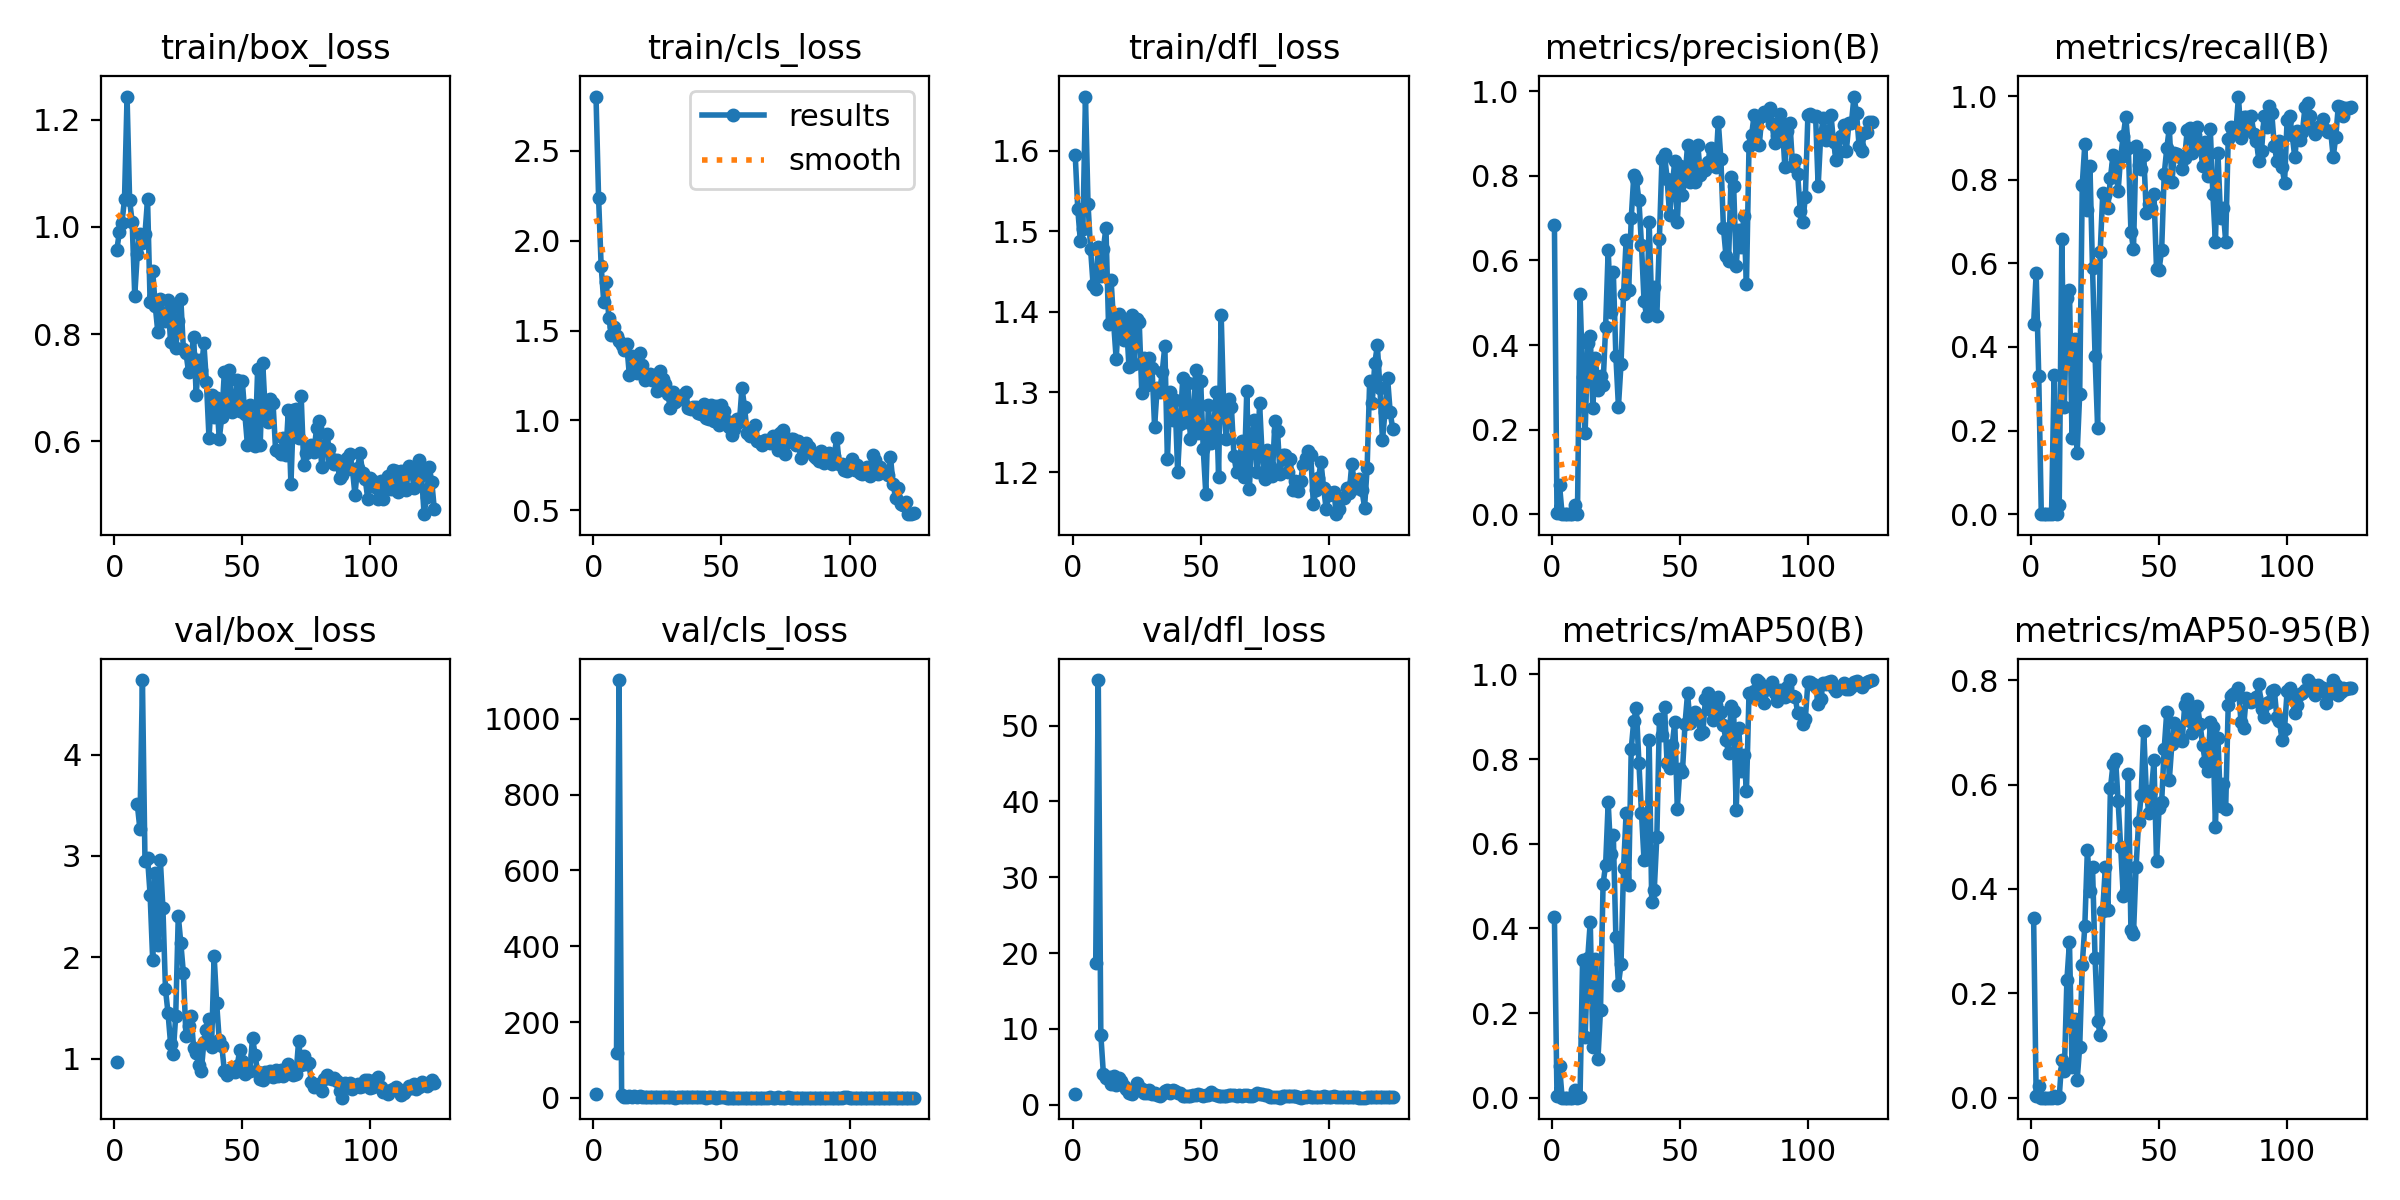

Source data for this figure (header and first rows):
epoch, time, train/box_loss, train/cls_loss, train/dfl_loss, metrics/precision(B), metrics/recall(B), metrics/mAP50(B), metrics/mAP50-95(B), val/box_loss, val/cls_loss, val/dfl_loss, lr/pg0, lr/pg1, lr/pg2
1, 4.255, 0.9569, 2.803, 1.595, 0.6843, 0.4546, 0.4272, 0.3439, 0.9694, 9.236, 1.429, 0.00015, 0.00015, 0.00015
2, 9.134, 0.9905, 2.239, 1.527, 0.00301, 0.5773, 0.00362, 0.00299, nan, nan, nan, 0.0003142, 0.0003142, 0.0003142
3, 13.93, 1.008, 1.861, 1.488, 0.06842, 0.3296, 0.07447, 0.02324, nan, nan, nan, 0.0004758, 0.0004758, 0.0004758
4, 18.7, 1.051, 1.661, 1.502, 0, 0, 0, 0, nan, nan, nan, 0.0006347, 0.0006347, 0.0006347
5, 23.46, 1.243, 1.772, 1.667, 0, 0, 0, 0, nan, nan, nan, 0.000791, 0.000791, 0.000791
6, 28.22, 1.05, 1.572, 1.534, 0, 0, 0, 0, nan, nan, nan, 0.0009446, 0.0009446, 0.0009446
7, 32.98, 1.009, 1.474, 1.478, 0, 0, 0, 0, nan, nan, nan, 0.001096, 0.001096, 0.001096
8, 37.76, 0.8719, 1.522, 1.433, 0, 0, 0, 0, nan, nan, nan, 0.001244, 0.001244, 0.001244
9, 42.56, 0.9499, 1.469, 1.428, 0.02225, 0.3341, 0.01721, 0.00359, 3.511, 118.2, 18.65, 0.00139, 0.00139, 0.00139
10, 47.35, 0.9875, 1.441, 1.481, 0, 0, 0, 0, 3.268, 1102, 56, 0.001533, 0.001533, 0.001533
11, 52.11, 0.9697, 1.42, 1.444, 0.5213, 0.02273, 0.00152, 0.00106, 4.736, 7.585, 9.21, 0.001535, 0.001535, 0.001535
12, 56.92, 0.987, 1.392, 1.478, 0.3239, 0.6591, 0.325, 0.07198, 2.949, 2.731, 4.066, 0.001522, 0.001522, 0.001522
13, 61.72, 1.051, 1.424, 1.504, 0.1923, 0.2572, 0.1434, 0.05112, 2.981, 3.252, 3.565, 0.001509, 0.001509, 0.001509
14, 66.54, 0.8597, 1.254, 1.385, 0.4057, 0.5182, 0.3291, 0.2259, 2.618, 5.043, 3.653, 0.001495, 0.001495, 0.001495
15, 71.36, 0.9187, 1.358, 1.44, 0.4207, 0.5364, 0.4158, 0.2982, 1.978, 2.425, 2.681, 0.001482, 0.001482, 0.001482
16, 76.19, 0.8532, 1.27, 1.386, 0.2512, 0.1812, 0.1195, 0.05878, 2.833, 4.322, 3.838, 0.001469, 0.001469, 0.001469
17, 80.99, 0.8047, 1.266, 1.341, 0.3688, 0.4197, 0.3272, 0.15, 2.124, 2.679, 2.577, 0.001456, 0.001456, 0.001456
18, 85.87, 0.8662, 1.373, 1.397, 0.2944, 0.1454, 0.09171, 0.0339, 2.958, 4.683, 3.522, 0.001443, 0.001443, 0.001443
19, 90.68, 0.8347, 1.307, 1.382, 0.3273, 0.2886, 0.2081, 0.09804, 2.489, 2.831, 3.073, 0.001429, 0.001429, 0.001429
20, 95.51, 0.8248, 1.227, 1.364, 0.3062, 0.7886, 0.5044, 0.2548, 1.686, 1.802, 2.527, 0.001416, 0.001416, 0.001416
21, 100.3, 0.8632, 1.244, 1.387, 0.4432, 0.8856, 0.5506, 0.3299, 1.449, 1.412, 2.074, 0.001403, 0.001403, 0.001403
22, 105.2, 0.7847, 1.259, 1.331, 0.6254, 0.7275, 0.6974, 0.4754, 1.147, 1.275, 1.501, 0.00139, 0.00139, 0.00139
23, 110.2, 0.8502, 1.223, 1.395, 0.4772, 0.8318, 0.5761, 0.3952, 1.05, 1.254, 1.463, 0.001377, 0.001377, 0.001377
24, 115, 0.7735, 1.254, 1.335, 0.573, 0.5882, 0.6207, 0.4417, 1.419, 1.742, 1.824, 0.001363, 0.001363, 0.001363
25, 119.9, 0.8243, 1.164, 1.391, 0.3737, 0.3775, 0.3794, 0.2671, 2.41, 2.688, 2.914, 0.00135, 0.00135, 0.00135
26, 124.7, 0.8655, 1.275, 1.387, 0.2545, 0.2068, 0.2673, 0.1471, 2.139, 2.771, 2.381, 0.001337, 0.001337, 0.001337
27, 129.5, 0.7715, 1.231, 1.299, 0.3546, 0.6273, 0.3148, 0.1203, 1.845, 2.748, 2.104, 0.001324, 0.001324, 0.001324
28, 134.3, 0.7653, 1.203, 1.342, 0.5194, 0.768, 0.5414, 0.3587, 1.222, 2.645, 1.558, 0.001311, 0.001311, 0.001311
29, 139.2, 0.7301, 1.149, 1.308, 0.648, 0.7624, 0.6729, 0.4415, 1.319, 1.792, 1.557, 0.001297, 0.001297, 0.001297
30, 144, 0.7594, 1.069, 1.342, 0.5294, 0.7329, 0.5028, 0.3595, 1.423, 2.877, 1.921, 0.001284, 0.001284, 0.001284
31, 148.8, 0.7953, 1.156, 1.33, 0.6997, 0.8045, 0.8246, 0.5933, 1.107, 1.322, 1.442, 0.001271, 0.001271, 0.001271
32, 153.9, 0.6875, 1.104, 1.257, 0.801, 0.8591, 0.8906, 0.6387, 1.057, 0.8169, 1.487, 0.001258, 0.001258, 0.001258
33, 158.9, 0.7513, 1.121, 1.305, 0.7917, 0.8364, 0.9205, 0.6492, 0.9368, 1.34, 1.285, 0.001245, 0.001245, 0.001245
34, 164, 0.7331, 1.117, 1.3, 0.7425, 0.7731, 0.7907, 0.5681, 0.8817, 1.227, 1.204, 0.001231, 0.001231, 0.001231
35, 168.8, 0.7829, 1.142, 1.325, 0.6368, 0.8556, 0.6732, 0.4799, 1.163, 1.301, 1.386, 0.001218, 0.001218, 0.001218
36, 173.7, 0.7103, 1.157, 1.358, 0.5039, 0.9045, 0.5605, 0.3874, 1.284, 1.115, 1.83, 0.001205, 0.001205, 0.001205
37, 178.6, 0.6065, 1.068, 1.216, 0.4695, 0.95, 0.5643, 0.3969, 1.392, 1.184, 1.999, 0.001192, 0.001192, 0.001192
38, 183.4, 0.6866, 1.061, 1.3, 0.69, 0.875, 0.8449, 0.6195, 1.119, 0.9591, 1.605, 0.001179, 0.001179, 0.001179
39, 188.4, 0.6452, 1.074, 1.266, 0.4942, 0.6759, 0.4627, 0.321, 2.017, 2.694, 1.934, 0.001165, 0.001165, 0.001165
40, 193.2, 0.6817, 1.073, 1.29, 0.5364, 0.6341, 0.4916, 0.3138, 1.546, 1.964, 1.753, 0.001152, 0.001152, 0.001152
41, 198, 0.6042, 1.041, 1.201, 0.4697, 0.8818, 0.6167, 0.4413, 1.18, 1.197, 1.58, 0.001139, 0.001139, 0.001139
42, 202.9, 0.6462, 1.037, 1.26, 0.6505, 0.8365, 0.8936, 0.5283, 1.127, 1.38, 1.501, 0.001126, 0.001126, 0.001126
43, 207.7, 0.7298, 1.093, 1.318, 0.8406, 0.8247, 0.8571, 0.58, 0.8756, 0.9935, 1.189, 0.001112, 0.001112, 0.001112
44, 212.6, 0.6569, 1.011, 1.262, 0.8515, 0.8599, 0.9237, 0.7035, 0.8412, 0.7951, 1.115, 0.001099, 0.001099, 0.001099
45, 217.6, 0.734, 1.006, 1.311, 0.7931, 0.7205, 0.79, 0.5875, 0.8842, 1.075, 1.179, 0.001086, 0.001086, 0.001086
46, 222.4, 0.6555, 1.088, 1.241, 0.7066, 0.7409, 0.7794, 0.545, 0.878, 1.107, 1.143, 0.001073, 0.001073, 0.001073
47, 227.3, 0.6653, 0.9952, 1.258, 0.7747, 0.7323, 0.8331, 0.5868, 0.864, 1.112, 1.223, 0.00106, 0.00106, 0.00106
48, 232.1, 0.7149, 1.082, 1.327, 0.8349, 0.7659, 0.8872, 0.6464, 0.9259, 0.9212, 1.307, 0.001046, 0.001046, 0.001046
49, 237, 0.657, 0.9725, 1.249, 0.6901, 0.5861, 0.6828, 0.4539, 1.084, 1.29, 1.408, 0.001033, 0.001033, 0.001033
50, 241.8, 0.7127, 1.087, 1.314, 0.8223, 0.5852, 0.7762, 0.5545, 0.9747, 1.321, 1.281, 0.00102, 0.00102, 0.00102
51, 246.7, 0.6509, 1.052, 1.229, 0.755, 0.6318, 0.7694, 0.5663, 0.8494, 1.274, 1.136, 0.001007, 0.001007, 0.001007
52, 251.6, 0.5941, 0.9967, 1.174, 0.795, 0.8134, 0.8828, 0.6689, 0.8842, 0.9339, 1.274, 0.0009937, 0.0009937, 0.0009937
53, 256.5, 0.6679, 0.9605, 1.284, 0.873, 0.875, 0.9549, 0.7398, 0.8825, 0.7723, 1.292, 0.0009805, 0.0009805, 0.0009805
54, 261.5, 0.6139, 0.9186, 1.236, 0.7862, 0.9238, 0.8842, 0.6094, 1.208, 0.8708, 1.64, 0.0009673, 0.0009673, 0.0009673
55, 266.4, 0.5912, 0.9537, 1.247, 0.8578, 0.7943, 0.8967, 0.6781, 1.038, 0.7832, 1.408, 0.0009541, 0.0009541, 0.0009541
56, 271.2, 0.7348, 1.009, 1.3, 0.7851, 0.8645, 0.9108, 0.7185, 0.8672, 0.7689, 1.231, 0.0009409, 0.0009409, 0.0009409
57, 276, 0.5941, 0.9898, 1.195, 0.8738, 0.8627, 0.9037, 0.7056, 0.7953, 0.678, 1.151, 0.0009277, 0.0009277, 0.0009277
58, 280.9, 0.7455, 1.182, 1.396, 0.8026, 0.854, 0.8596, 0.6895, 0.7876, 0.7833, 1.12, 0.0009145, 0.0009145, 0.0009145
59, 285.7, 0.6529, 1.074, 1.28, 0.8183, 0.8258, 0.8648, 0.6829, 0.8713, 0.8351, 1.189, 0.0009012, 0.0009012, 0.0009012
60, 290.6, 0.6364, 0.932, 1.241, 0.8142, 0.8528, 0.9428, 0.7519, 0.8327, 0.8401, 1.176, 0.000888, 0.000888, 0.000888
... 65 more rows
